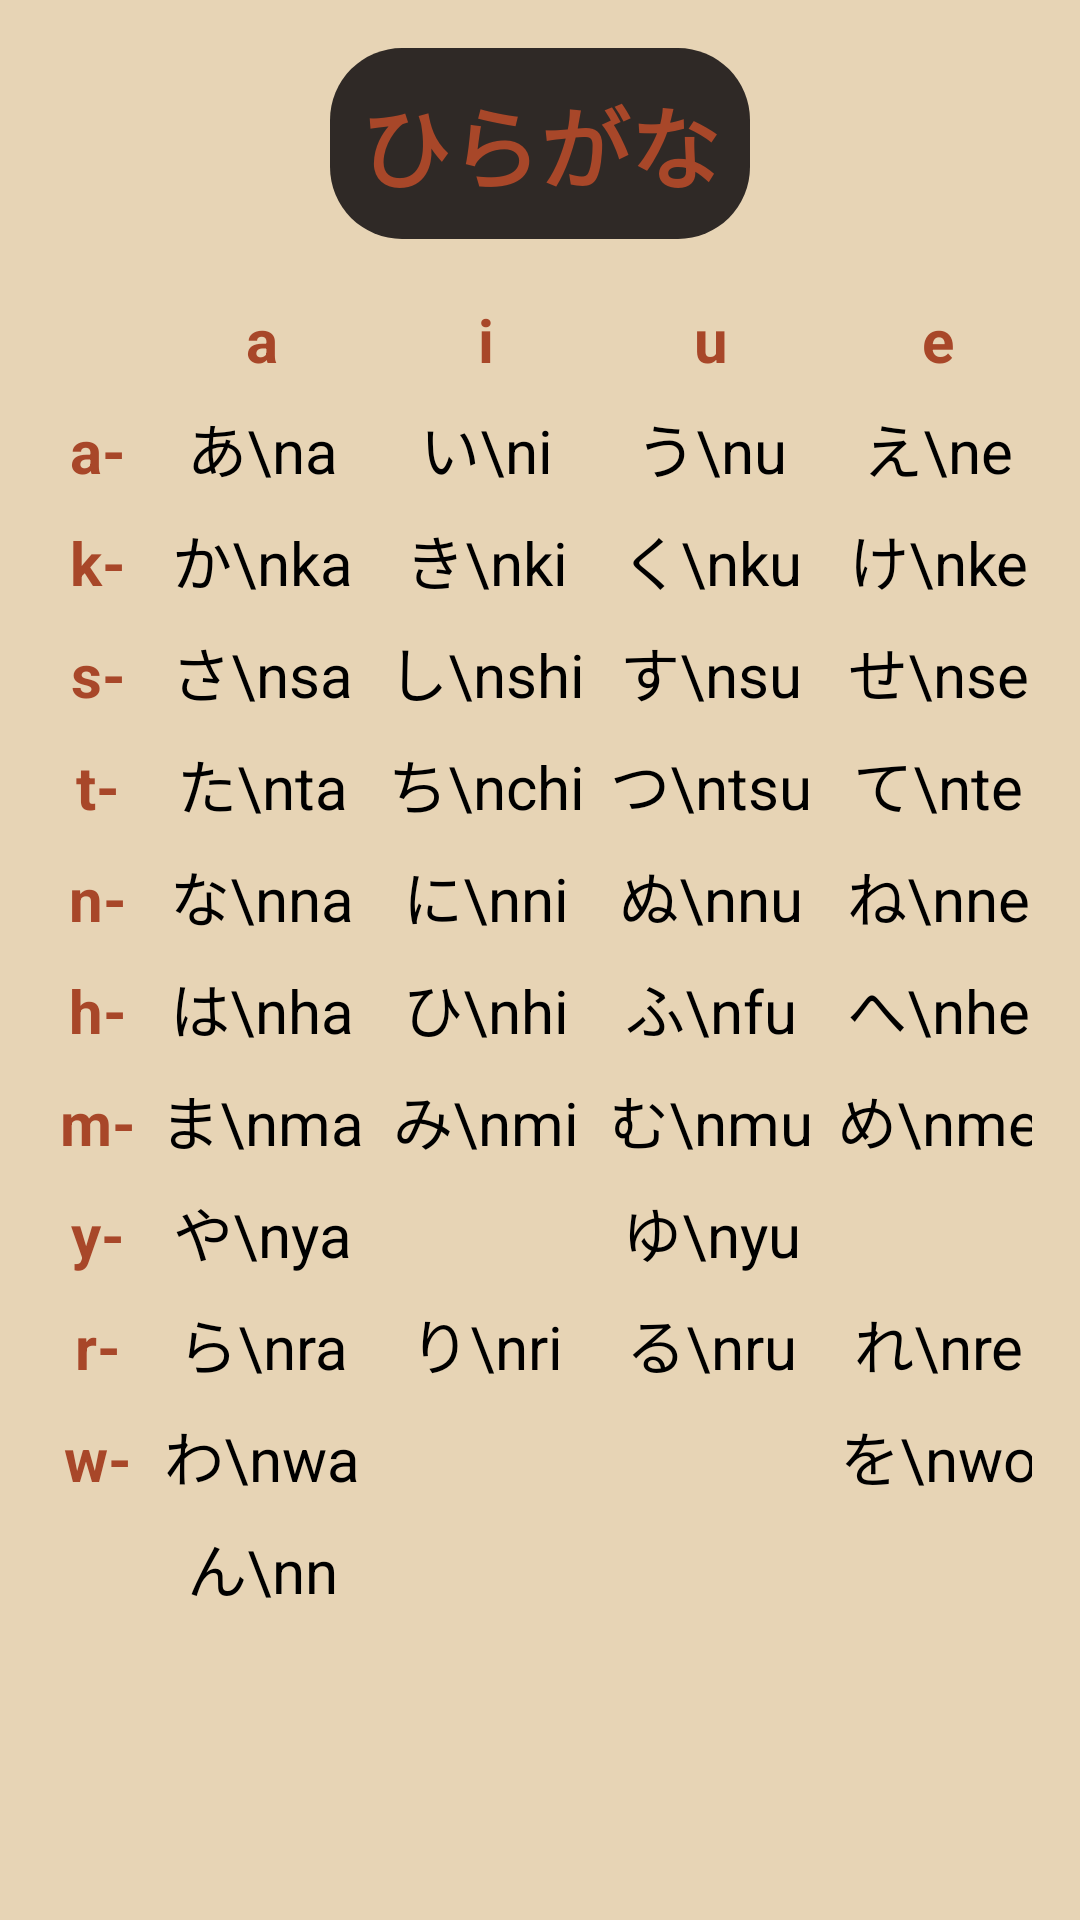

This screen was rendered from an Android layout file. Write that file and the resources it references.
<!-- AndroidManifest.xml: application theme Theme.DoAnChuyenDe -->
<!-- res/layout/fragment_hiragana.xml -->
<?xml version="1.0" encoding="utf-8"?>
<ScrollView xmlns:android="http://schemas.android.com/apk/res/android"
    android:layout_width="match_parent"
    android:layout_height="match_parent"
    android:background="@color/beige"
    >

    <LinearLayout
        android:layout_width="match_parent"
        android:layout_height="wrap_content"
        android:orientation="vertical"
        android:padding="16dp"
        >

        <TextView
            android:padding="10dp"
            android:layout_width="wrap_content"
            android:layout_height="wrap_content"
            android:text="ひらがな"
            android:textStyle="bold"
            android:textColor="@color/deep_orange"
            android:textSize="30sp"
            android:layout_gravity="center_horizontal"
            android:layout_marginBottom="16dp"
            android:background="@drawable/round_corner"
            android:backgroundTint="@color/dark2"/>

        
        <TableLayout
            android:layout_width="match_parent"
            android:layout_height="wrap_content"
            android:stretchColumns="*">

            
            <TableRow>
                <TextView style="@style/AlphabetHeader" android:text="" />
                <TextView style="@style/AlphabetHeader" android:text="a" />
                <TextView style="@style/AlphabetHeader" android:text="i" />
                <TextView style="@style/AlphabetHeader" android:text="u" />
                <TextView style="@style/AlphabetHeader" android:text="e" />
                <TextView style="@style/AlphabetHeader" android:text="o" />
            </TableRow>

            
            <TableRow>
                <TextView style="@style/AlphabetHeader" android:text="a-" />
                <TextView style="@style/AlphabetCell" android:text="あ\na" />
                <TextView style="@style/AlphabetCell" android:text="い\ni" />
                <TextView style="@style/AlphabetCell" android:text="う\nu" />
                <TextView style="@style/AlphabetCell" android:text="え\ne" />
                <TextView style="@style/AlphabetCell" android:text="お\no" />
            </TableRow>

            
            <TableRow>
                <TextView style="@style/AlphabetHeader" android:text="k-" />
                <TextView style="@style/AlphabetCell" android:text="か\nka" />
                <TextView style="@style/AlphabetCell" android:text="き\nki" />
                <TextView style="@style/AlphabetCell" android:text="く\nku" />
                <TextView style="@style/AlphabetCell" android:text="け\nke" />
                <TextView style="@style/AlphabetCell" android:text="こ\nko" />
            </TableRow>

            
            <TableRow>
                <TextView style="@style/AlphabetHeader" android:text="s-" />
                <TextView style="@style/AlphabetCell" android:text="さ\nsa" />
                <TextView style="@style/AlphabetCell" android:text="し\nshi" />
                <TextView style="@style/AlphabetCell" android:text="す\nsu" />
                <TextView style="@style/AlphabetCell" android:text="せ\nse" />
                <TextView style="@style/AlphabetCell" android:text="そ\nso" />
            </TableRow>

            
            <TableRow>
                <TextView style="@style/AlphabetHeader" android:text="t-" />
                <TextView style="@style/AlphabetCell" android:text="た\nta" />
                <TextView style="@style/AlphabetCell" android:text="ち\nchi" />
                <TextView style="@style/AlphabetCell" android:text="つ\ntsu" />
                <TextView style="@style/AlphabetCell" android:text="て\nte" />
                <TextView style="@style/AlphabetCell" android:text="と\nto" />
            </TableRow>

            
            <TableRow>
                <TextView style="@style/AlphabetHeader" android:text="n-" />
                <TextView style="@style/AlphabetCell" android:text="な\nna" />
                <TextView style="@style/AlphabetCell" android:text="に\nni" />
                <TextView style="@style/AlphabetCell" android:text="ぬ\nnu" />
                <TextView style="@style/AlphabetCell" android:text="ね\nne" />
                <TextView style="@style/AlphabetCell" android:text="の\nno" />
            </TableRow>

            
            <TableRow>
                <TextView style="@style/AlphabetHeader" android:text="h-" />
                <TextView style="@style/AlphabetCell" android:text="は\nha" />
                <TextView style="@style/AlphabetCell" android:text="ひ\nhi" />
                <TextView style="@style/AlphabetCell" android:text="ふ\nfu" />
                <TextView style="@style/AlphabetCell" android:text="へ\nhe" />
                <TextView style="@style/AlphabetCell" android:text="ほ\nho" />
            </TableRow>

            
            <TableRow>
                <TextView style="@style/AlphabetHeader" android:text="m-" />
                <TextView style="@style/AlphabetCell" android:text="ま\nma" />
                <TextView style="@style/AlphabetCell" android:text="み\nmi" />
                <TextView style="@style/AlphabetCell" android:text="む\nmu" />
                <TextView style="@style/AlphabetCell" android:text="め\nme" />
                <TextView style="@style/AlphabetCell" android:text="も\nmo" />
            </TableRow>

            
            <TableRow>
                <TextView style="@style/AlphabetHeader" android:text="y-" />
                <TextView style="@style/AlphabetCell" android:text="や\nya" />
                <TextView style="@style/AlphabetCell" android:text="" /> 
                <TextView style="@style/AlphabetCell" android:text="ゆ\nyu" />
                <TextView style="@style/AlphabetCell" android:text="" /> 
                <TextView style="@style/AlphabetCell" android:text="よ\nyo" />
            </TableRow>

            
            <TableRow>
                <TextView style="@style/AlphabetHeader" android:text="r-" />
                <TextView style="@style/AlphabetCell" android:text="ら\nra" />
                <TextView style="@style/AlphabetCell" android:text="り\nri" />
                <TextView style="@style/AlphabetCell" android:text="る\nru" />
                <TextView style="@style/AlphabetCell" android:text="れ\nre" />
                <TextView style="@style/AlphabetCell" android:text="ろ\nro" />
            </TableRow>

            
            <TableRow>
                <TextView style="@style/AlphabetHeader" android:text="w-" />
                <TextView style="@style/AlphabetCell" android:text="わ\nwa" />
                <TextView style="@style/AlphabetCell" android:text="" /> 
                <TextView style="@style/AlphabetCell" android:text="" /> 
                <TextView style="@style/AlphabetCell" android:text="を\nwo" />
                <TextView style="@style/AlphabetCell" android:text="" /> 
            </TableRow>

            
            <TableRow>
                 <TextView style="@style/AlphabetHeader" android:text="" /> 
                 <TextView style="@style/AlphabetCell" android:text="ん\nn" />
                 <TextView style="@style/AlphabetCell" android:text="" /> 
                 <TextView style="@style/AlphabetCell" android:text="" /> 
                 <TextView style="@style/AlphabetCell" android:text="" /> 
                 <TextView style="@style/AlphabetCell" android:text="" /> 
            </TableRow>


        </TableLayout>
    </LinearLayout>
</ScrollView>
<!-- resources referenced by this layout -->
<resources>
  <color name="beige">#E7D4B5</color>
  <color name="dark2">#2F2926</color>
  <color name="deep_orange">#A84729</color>
  <!-- drawable round_corner (drawable) -->
  <?xml version="1.0" encoding="utf-8"?>
  <shape xmlns:android="http://schemas.android.com/apk/res/android">
      android:color="@color/white"/>
      <corners android:radius="24dp"/>
  </shape>
  <style name="AlphabetCell">
          <item name="android:textColor">@color/black</item>
          <item name="android:textSize">20sp</item>
          <item name="android:gravity">center</item>
          <item name="android:padding">4dp</item>
      </style>
  <style name="AlphabetHeader">
          <item name="android:textColor">@color/deep_orange</item>
          <item name="android:textStyle">bold</item>
          <item name="android:textSize">20sp</item>
          <item name="android:gravity">center</item>
          <item name="android:padding">4dp</item>
      </style>
  <style name="Theme.DoAnChuyenDe" parent="Base.Theme.DoAnChuyenDe" />
  <color name="white">#FFFFFFFF</color>
  <color name="black">#FF000000</color>
  <style name="Base.Theme.DoAnChuyenDe" parent="Theme.Material3.DayNight.NoActionBar">
  
          
          <item name="android:colorBackground">@color/snow</item>
  
          
          <item name="android:textColor">#000000</item>
  
  
          <item name="android:statusBarColor">@color/dark</item> 
          <item name="android:navigationBarColor">@color/dark</item> 
  
  
  
      </style>
  <color name="snow">#FFFAFA</color>
  <color name="dark">#2A2323</color>
</resources>
